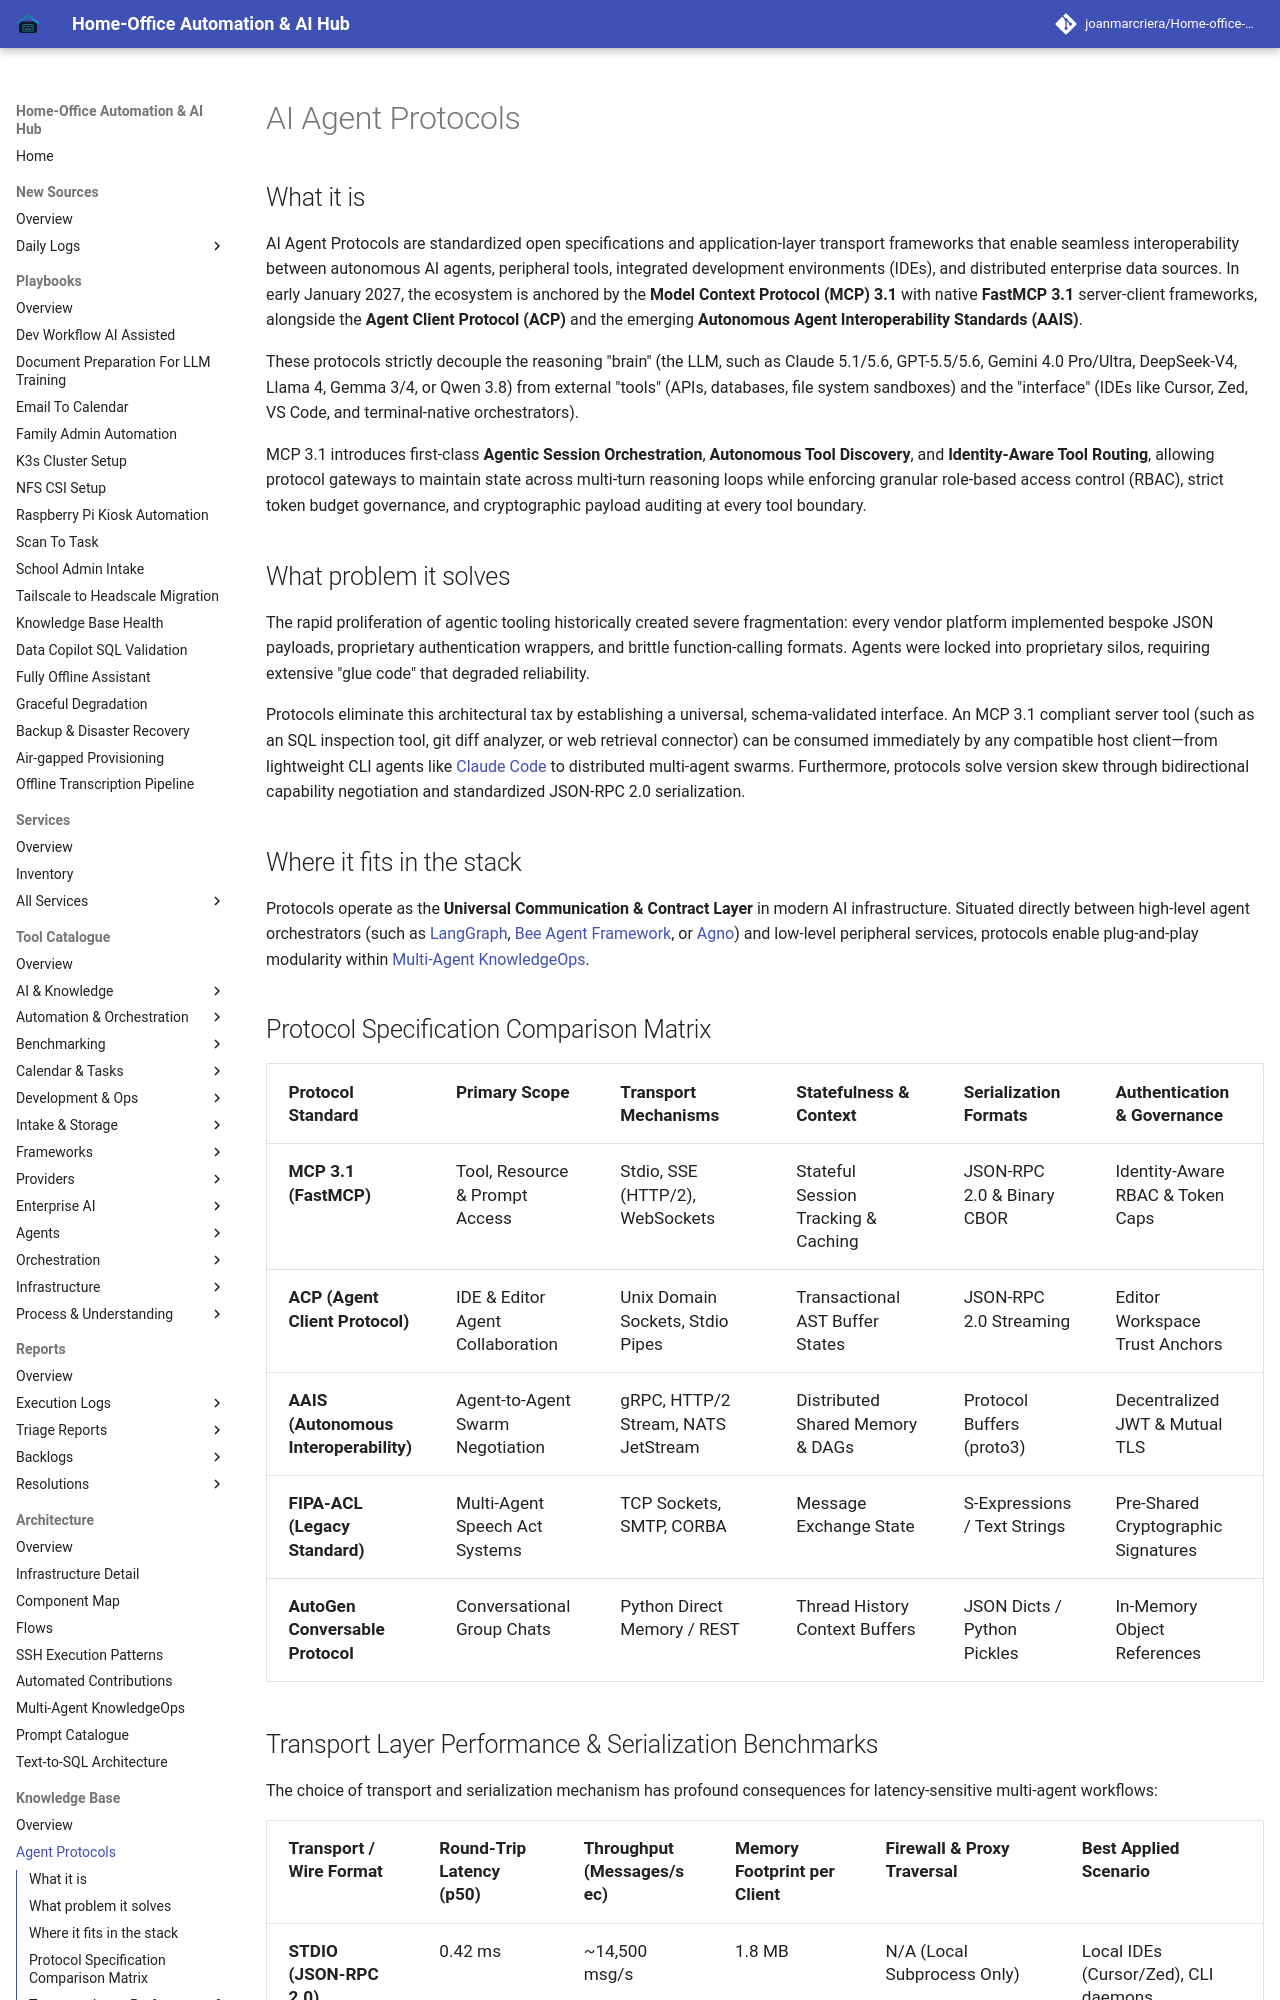

repository: joanmarcriera/Home-office-automations · page: knowledge_base/agent_protocols/index.html · generator: mkdocs

# AI Agent Protocols

## What it is
AI Agent Protocols are standardized open specifications and application-layer transport frameworks that enable seamless interoperability between autonomous AI agents, peripheral tools, integrated development environments (IDEs), and distributed enterprise data sources. In early January 2027, the ecosystem is anchored by the **Model Context Protocol (MCP) 3.1** with native **FastMCP 3.1** server-client frameworks, alongside the **Agent Client Protocol (ACP)** and the emerging **Autonomous Agent Interoperability Standards (AAIS)**.

These protocols strictly decouple the reasoning "brain" (the LLM, such as Claude 5.1/5.6, GPT-5.5/5.6, Gemini 4.0 Pro/Ultra, DeepSeek-V4, Llama 4, Gemma 3/4, or Qwen 3.8) from external "tools" (APIs, databases, file system sandboxes) and the "interface" (IDEs like Cursor, Zed, VS Code, and terminal-native orchestrators).

MCP 3.1 introduces first-class **Agentic Session Orchestration**, **Autonomous Tool Discovery**, and **Identity-Aware Tool Routing**, allowing protocol gateways to maintain state across multi-turn reasoning loops while enforcing granular role-based access control (RBAC), strict token budget governance, and cryptographic payload auditing at every tool boundary.

## What problem it solves
The rapid proliferation of agentic tooling historically created severe fragmentation: every vendor platform implemented bespoke JSON payloads, proprietary authentication wrappers, and brittle function-calling formats. Agents were locked into proprietary silos, requiring extensive "glue code" that degraded reliability.

Protocols eliminate this architectural tax by establishing a universal, schema-validated interface. An MCP 3.1 compliant server tool (such as an SQL inspection tool, git diff analyzer, or web retrieval connector) can be consumed immediately by any compatible host client—from lightweight CLI agents like [Claude Code](../tools/development_ops/claude-code.md) to distributed multi-agent swarms. Furthermore, protocols solve version skew through bidirectional capability negotiation and standardized JSON-RPC 2.0 serialization.

## Where it fits in the stack
Protocols operate as the **Universal Communication & Contract Layer** in modern AI infrastructure. Situated directly between high-level agent orchestrators (such as [LangGraph](../tools/frameworks/langgraph.md), [Bee Agent Framework](../tools/agents/bee-agent-framework.md), or [Agno](../tools/agents/agno.md)) and low-level peripheral services, protocols enable plug-and-play modularity within [Multi-Agent KnowledgeOps](../architecture/multi_agent_knowledgeops.md).

## Protocol Specification Comparison Matrix

| Protocol Standard | Primary Scope | Transport Mechanisms | Statefulness & Context | Serialization Formats | Authentication & Governance |
| :--- | :--- | :--- | :--- | :--- | :--- |
| **MCP 3.1 (FastMCP)** | Tool, Resource & Prompt Access | Stdio, SSE (HTTP/2), WebSockets | Stateful Session Tracking & Caching | JSON-RPC 2.0 & Binary CBOR | Identity-Aware RBAC & Token Caps |
| **ACP (Agent Client Protocol)** | IDE & Editor Agent Collaboration | Unix Domain Sockets, Stdio Pipes | Transactional AST Buffer States | JSON-RPC 2.0 Streaming | Editor Workspace Trust Anchors |
| **AAIS (Autonomous Interoperability)** | Agent-to-Agent Swarm Negotiation | gRPC, HTTP/2 Stream, NATS JetStream | Distributed Shared Memory & DAGs | Protocol Buffers (proto3) | Decentralized JWT & Mutual TLS |
| **FIPA-ACL (Legacy Standard)** | Multi-Agent Speech Act Systems | TCP Sockets, SMTP, CORBA | Message Exchange State | S-Expressions / Text Strings | Pre-Shared Cryptographic Signatures |
| **AutoGen Conversable Protocol** | Conversational Group Chats | Python Direct Memory / REST | Thread History Context Buffers | JSON Dicts / Python Pickles | In-Memory Object References |
